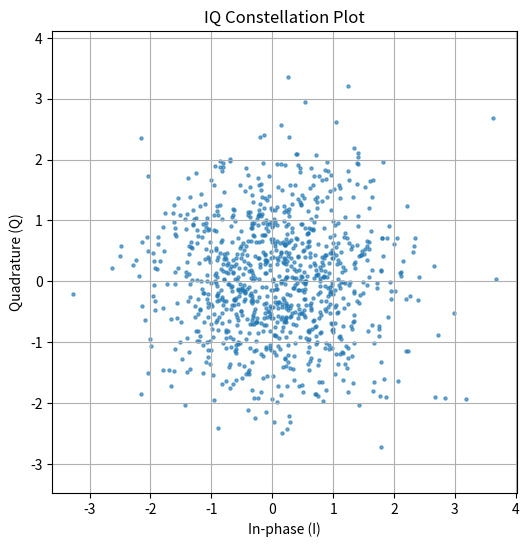

Write Python code to recreate this figure.
import numpy as np
import matplotlib.pyplot as plt

# Example: generate a random IQ signal
N = 1000
I = np.random.randn(N)  # In-phase samples
Q = np.random.randn(N)  # Quadrature samples

# Scatter plot of I vs Q
plt.figure(figsize=(6,6))
plt.scatter(I, Q, s=5, alpha=0.6)
plt.title("IQ Constellation Plot")
plt.xlabel("In-phase (I)")
plt.ylabel("Quadrature (Q)")
plt.grid(True)
plt.axis('equal')  # Equal scaling for both axes
plt.show()

